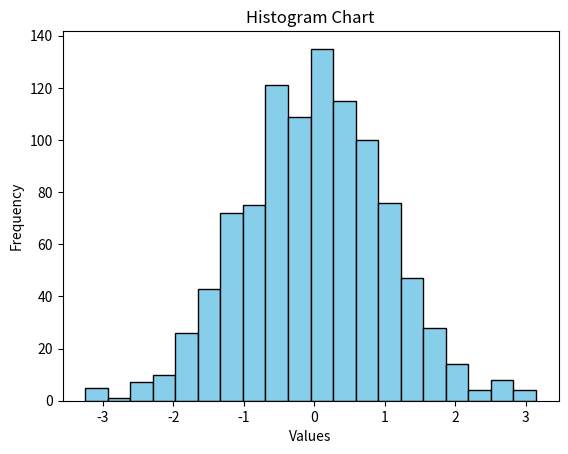

This figure's Python source:
import matplotlib.pyplot as plt
import numpy as np

data = np.random.randn(1000)

plt.clf()
plt.hist(data, bins=20, color='skyblue', edgecolor='black')
plt.title("Histogram Chart")

plt.xlabel("Values")
plt.ylabel("Frequency")
plt.show()